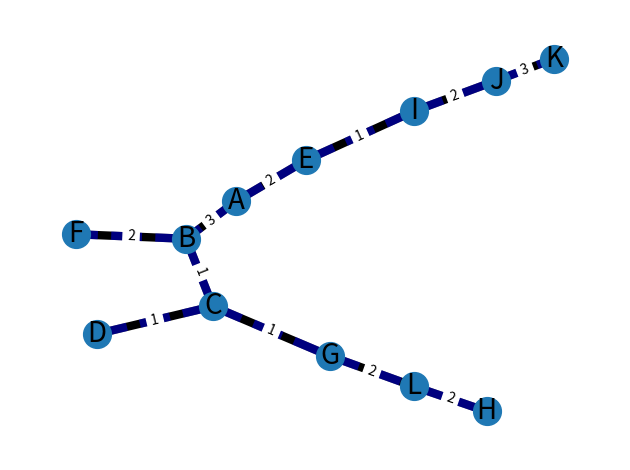

The matplotlib source for this figure:
import sys
import string
import matplotlib.pyplot as plt
import networkx as nx

class Graph():
    def __init__(self, vertices):
        self.V = vertices
        self.graph = [[0 for column in range(vertices)]
                      for row in range(vertices)]

    def printMST(self, parent):

        self.way = list()
        alphabet = string.ascii_uppercase
        totalWeight = 0
        nodeNames = ''
        for i in range(self.V):
            nodeNames += alphabet[i]
        self.nodes = list(nodeNames)

        print("Edge \tWeight")
        for i in range(1, self.V):
            print(alphabet[parent[i]], "-", alphabet[i], "\t", self.graph[i][parent[i]])
            self.way.append([alphabet[parent[i]], alphabet[i], self.graph[i][parent[i]]])
            totalWeight += self.graph[i][parent[i]]
        print(f'Minimum yayılan ağacın toplam ağırlığı: {totalWeight}')

    def minKey(self, key, mstSet):

        min = sys.maxsize

        for v in range(self.V):
            if key[v] < min and mstSet[v] == False:
                min = key[v]
                min_index = v
        return min_index

    def primMST(self):

        key = [sys.maxsize] * self.V
        parent = [None] * self.V

        key[0] = 0
        mstSet = [False] * self.V

        parent[0] = -1
        alphabet = string.ascii_uppercase

        for cout in range(self.V):

            u = self.minKey(key, mstSet)

            mstSet[u] = True

            for v in range(self.V):

                if self.graph[u][v] > 0 and mstSet[v] == False and key[v] > self.graph[u][v]:
                    key[v] = self.graph[u][v]
                    parent[v] = u
        print(f'Başlangıç Node: {alphabet[key[0]]}\n')

        self.printMST(parent)

g = Graph(12)
          # a  b  c  d  e  f  g  h  i  j  k  l
g.graph = [[0, 3, 0, 0, 2, 4, 0, 0, 0, 0, 0, 0],  #a
           [3, 0, 1, 0, 0, 2, 0, 0, 0, 0, 0, 0],  #b
           [0, 1, 0, 1, 0, 4, 1, 0, 0, 0, 0, 0],  #c
           [0, 0, 1, 0, 0, 0, 1, 5, 0, 0, 0, 0],  #d
           [2, 0, 0, 0, 0, 5, 0, 0, 1, 0, 0, 0],  #e
           [4, 2, 4, 0, 5, 0, 3, 0, 6, 3, 0, 0],  #f
           [0, 0, 1, 1, 0, 3, 0, 5, 0, 3, 3, 2],  #g
           [0, 0, 0, 5, 0, 0, 5, 0, 0, 0, 0, 2],  #h
           [0, 0, 0, 0, 1, 6, 0, 0, 0, 2, 0, 0],  #i
           [0, 0, 0, 0, 0, 3, 3, 0, 2, 0, 3, 0],  #j
           [0, 0, 0, 0, 0, 0, 3, 0, 0, 3, 0, 4],  #k
           [0, 0, 0, 0, 0, 0, 2, 2, 0, 0, 4, 0]]  #l

class DisjointSet:
    def __init__(self, vertices):
        self.vertices = vertices
        self.parent = {}
        for v in vertices:
            self.parent[v] = v
        self.rank = dict.fromkeys(vertices, 0)

    def find(self, item):
        if self.parent[item] == item:
            return item
        else:
            return self.find(self.parent[item])

    def union(self, x, y):
        xroot = self.find(x)
        yroot = self.find(y)
        if self.rank[xroot] < self.rank[yroot]:
            self.parent[xroot] = yroot
        elif self.rank[xroot] > self.rank[yroot]:
            self.parent[yroot] = xroot
        else:
            self.parent[yroot] = xroot
            self.rank[xroot] += 1

g.primMST()

D = nx.Graph()
D.add_nodes_from(g.nodes)

for i in g.way:
    D.add_edge(i[0], i[1], weight = i[2])

elarge = [(u, v) for (u, v, d) in D.edges(data=True)]
esmall = [(u, v) for (u, v, d) in D.edges(data=True)]

pos = nx.spring_layout(D, seed=700)

# nodes
nx.draw_networkx_nodes(D, pos, node_size=400)

# edges
nx.draw_networkx_edges(D, pos, edgelist=elarge, width=6)
nx.draw_networkx_edges(D, pos, edgelist=esmall, width=6, alpha=0.5, edge_color="b", style="dashed")

# node labels
nx.draw_networkx_labels(D, pos, font_size=20, font_family="sans-serif")
# edge weight labels
edge_labels = nx.get_edge_attributes(D, "weight")
nx.draw_networkx_edge_labels(D, pos, edge_labels)

ax = plt.gca()
ax.margins(0.08)
plt.axis("off")
plt.tight_layout()
plt.show()
